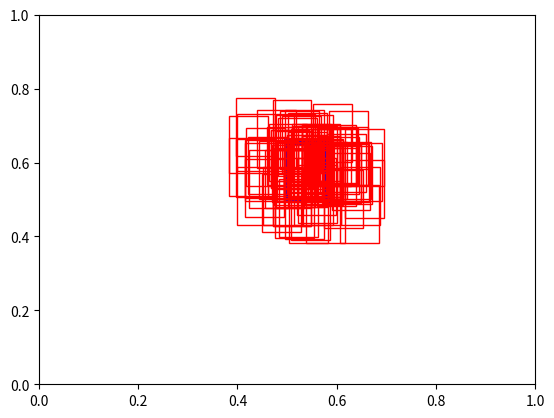

Here is the Python script that generated this plot:
import numpy as np
import matplotlib.pyplot as plt
import matplotlib.patches as patches

def vis(samples, gt):
    #fig = plt.figure()
    #ax = fig.add_subplot(111, aspect='equal')
    gt = np.array(gt, dtype='int')/512
    gt = patches.Rectangle((gt[0], gt[1]), gt[2], gt[3], linewidth=5, edgecolor='b', facecolor='none')
    plt.gca().add_patch(gt)
    for sample in samples:
        sample = np.array(sample, dtype='int')/512
        rect = patches.Rectangle((sample[0], sample[1]), sample[2], sample[3], linewidth=1, edgecolor='r', facecolor='none')
        plt.gca().add_patch(rect)
    plt.show()

def sample_gen(img_size, bb, n):
    # bb: target bbox (min_x,min_y,w,h)
    bb = np.array(bb, dtype='float32')
    trans = 1
    scale = 1

    # (center_x, center_y, w, h)
    sample = np.array([bb[0] + bb[2] / 2, bb[1] + bb[3] / 2, bb[2], bb[3]], dtype='float32')
    samples = np.tile(sample[None, :], (n ,1))
    samples[:, :2] += trans * np.mean(bb[2:]) * np.clip(0.5 * np.random.randn(n, 2), -1, 1)
    samples[:, 2:] *= scale ** np.clip(0.5 * np.random.randn(n, 1), -1, 1)
    samples[:, 2:] = np.clip(samples[:, 2:], 10, img_size - 10)
    samples[:, :2] = np.clip(samples[:, :2], samples[:, 2:] / 2, img_size - samples[:, 2:] / 2 - 1)
    samples[:, :2] -= samples[:, 2:] / 2
    return samples

if __name__ == "__main__":
    gt = [256, 256, 40, 80]
    samples = sample_gen(512, gt, 100)
    vis(samples, gt)